Run: headless pygame with SDL's dummy video driver; simulated clock (each Clock.tick advances the game by its frame time, no real sleeping); random seed 0; keys injected as events and as key.get_pressed() state; no mouse input; restart key SPACE tapped at the start of phases 3 and 4.
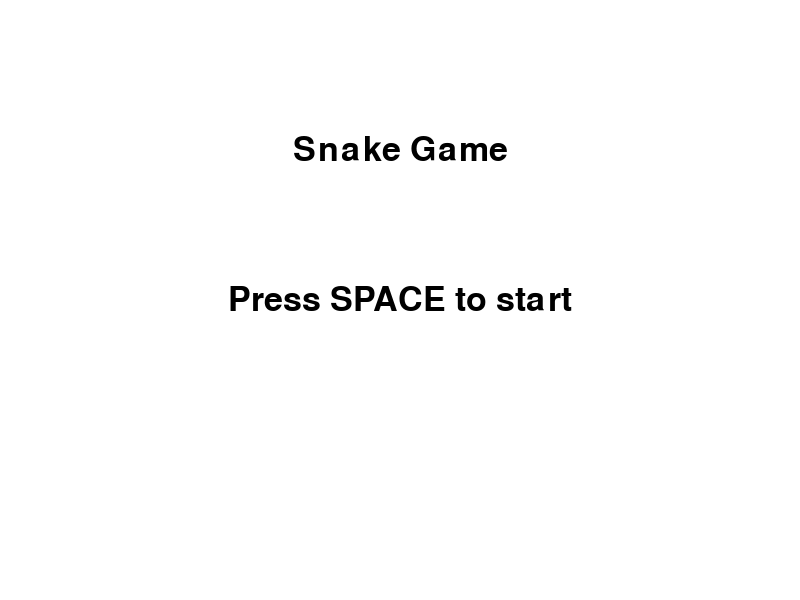
Frame 1 of 1 · flips 1–60 · no input

The pygame program that drew these frames:

import pygame

pygame.init()

# Set up the window
WINDOW_WIDTH = 800
WINDOW_HEIGHT = 600
window = pygame.display.set_mode((WINDOW_WIDTH, WINDOW_HEIGHT))
pygame.display.set_caption("Snake Game")

# Set up fonts
FONT_SIZE = 50
font = pygame.font.SysFont(None, FONT_SIZE)

# Set up colors
BLACK = (0, 0, 0)
WHITE = (255, 255, 255)

def draw_text(text, font, color, x, y):
    """Helper function to draw text onto the screen."""
    text_surface = font.render(text, True, color)
    text_rect = text_surface.get_rect()
    text_rect.center = (x, y)
    window.blit(text_surface, text_rect)

def start_screen():
    """Displays the start screen of the game."""
    running = True
    while running:
        for event in pygame.event.get():
            if event.type == pygame.QUIT:
                running = False
                pygame.quit()
                quit()
            elif event.type == pygame.KEYDOWN:
                if event.key == pygame.K_SPACE:
                    running = False

        # Clear the screen
        window.fill(WHITE)

        # Draw title text
        draw_text("Snake Game", font, BLACK, WINDOW_WIDTH/2, WINDOW_HEIGHT/4)

        # Draw instructions text
        draw_text("Press SPACE to start", font, BLACK, WINDOW_WIDTH/2, WINDOW_HEIGHT/2)

        pygame.display.update()

start_screen()
